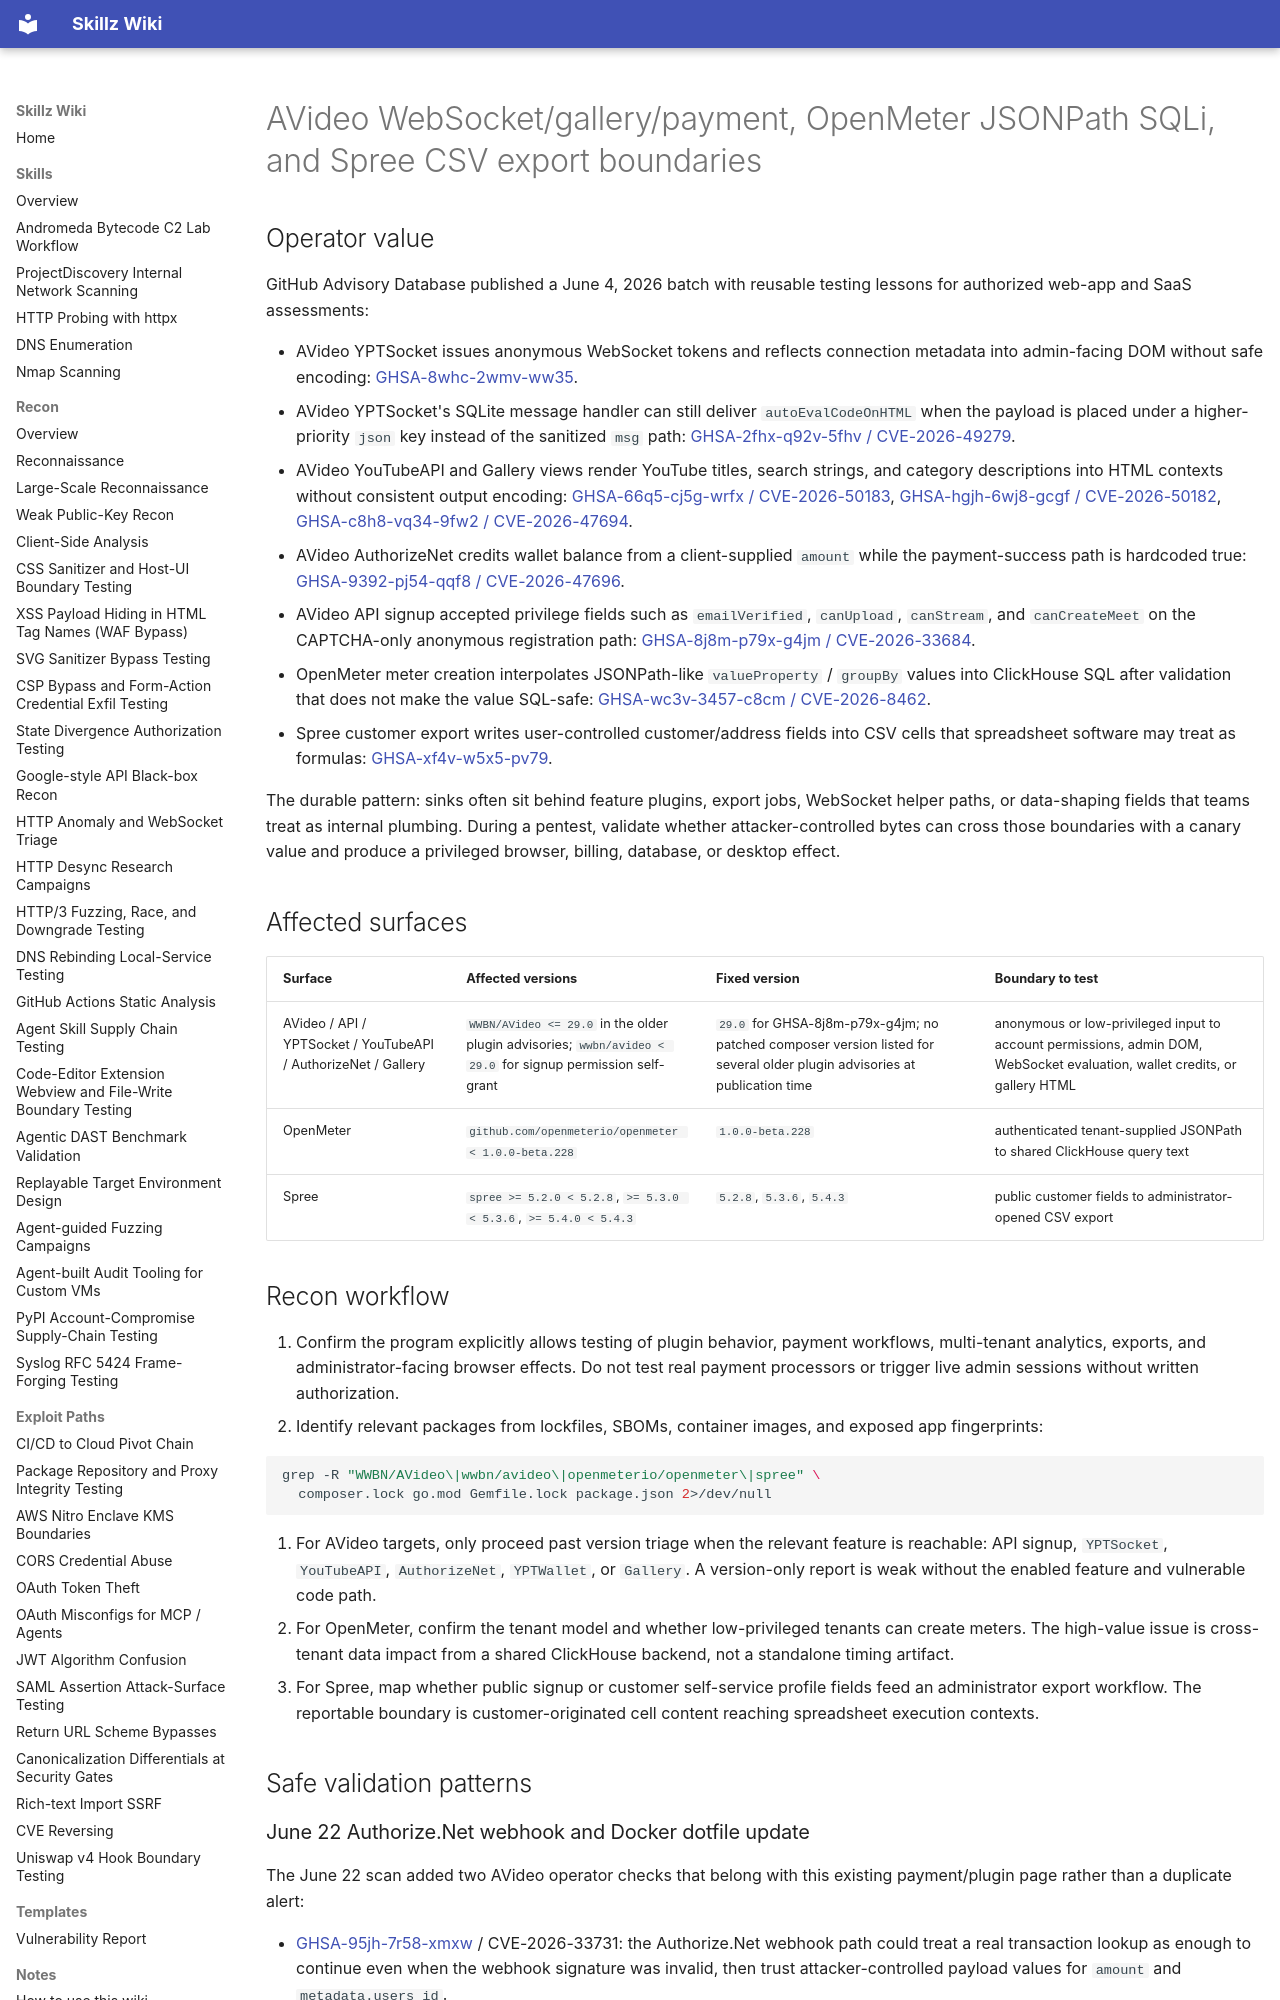

repository: bastet-ai/skillz-wiki · page: alerts/2026-06-04-avideo-openmeter-spree-boundary-batch-ghsa/index.html · generator: mkdocs

# AVideo WebSocket/gallery/payment, OpenMeter JSONPath SQLi, and Spree CSV export boundaries

## Operator value

GitHub Advisory Database published a June 4, 2026 batch with reusable testing lessons for authorized web-app and SaaS assessments:

- AVideo YPTSocket issues anonymous WebSocket tokens and reflects connection metadata into admin-facing DOM without safe encoding: [GHSA-8whc-2wmv-ww35](https://github.com/advisories/GHSA-8whc-2wmv-ww35).
- AVideo YPTSocket's SQLite message handler can still deliver `autoEvalCodeOnHTML` when the payload is placed under a higher-priority `json` key instead of the sanitized `msg` path: [GHSA-2fhx-q92v-5fhv / CVE-2026-49279](https://github.com/advisories/GHSA-2fhx-q92v-5fhv).
- AVideo YouTubeAPI and Gallery views render YouTube titles, search strings, and category descriptions into HTML contexts without consistent output encoding: [GHSA-66q5-cj5g-wrfx / CVE-2026-50183](https://github.com/advisories/GHSA-66q5-cj5g-wrfx), [GHSA-hgjh-6wj8-gcgf / CVE-2026-50182](https://github.com/advisories/GHSA-hgjh-6wj8-gcgf), [GHSA-c8h8-vq34-9fw2 / CVE-2026-47694](https://github.com/advisories/GHSA-c8h8-vq34-9fw2).
- AVideo AuthorizeNet credits wallet balance from a client-supplied `amount` while the payment-success path is hardcoded true: [GHSA-9392-pj54-qqf8 / CVE-2026-47696](https://github.com/advisories/GHSA-9392-pj54-qqf8).
- AVideo API signup accepted privilege fields such as `emailVerified`, `canUpload`, `canStream`, and `canCreateMeet` on the CAPTCHA-only anonymous registration path: [GHSA-8j8m-p79x-g4jm / CVE-2026-33684](https://github.com/advisories/GHSA-8j8m-p79x-g4jm).
- OpenMeter meter creation interpolates JSONPath-like `valueProperty` / `groupBy` values into ClickHouse SQL after validation that does not make the value SQL-safe: [GHSA-wc3v-3457-c8cm / CVE-2026-8462](https://github.com/advisories/GHSA-wc3v-3457-c8cm).
- Spree customer export writes user-controlled customer/address fields into CSV cells that spreadsheet software may treat as formulas: [GHSA-xf4v-w5x5-pv79](https://github.com/advisories/GHSA-xf4v-w5x5-pv79).

The durable pattern: sinks often sit behind feature plugins, export jobs, WebSocket helper paths, or data-shaping fields that teams treat as internal plumbing. During a pentest, validate whether attacker-controlled bytes can cross those boundaries with a canary value and produce a privileged browser, billing, database, or desktop effect.

## Affected surfaces

| Surface | Affected versions | Fixed version | Boundary to test |
| --- | --- | --- | --- |
| AVideo / API / YPTSocket / YouTubeAPI / AuthorizeNet / Gallery | `WWBN/AVideo <= 29.0` in the older plugin advisories; `wwbn/avideo < 29.0` for signup permission self-grant | `29.0` for GHSA-8j8m-p79x-g4jm; no patched composer version listed for several older plugin advisories at publication time | anonymous or low-privileged input to account permissions, admin DOM, WebSocket evaluation, wallet credits, or gallery HTML |
| OpenMeter | `github.com/openmeterio/openmeter < 1.0.0-beta.228` | `1.0.0-beta.228` | authenticated tenant-supplied JSONPath to shared ClickHouse query text |
| Spree | `spree >= 5.2.0 < 5.2.8`, `>= 5.3.0 < 5.3.6`, `>= 5.4.0 < 5.4.3` | `5.2.8`, `5.3.6`, `5.4.3` | public customer fields to administrator-opened CSV export |

## Recon workflow

1. Confirm the program explicitly allows testing of plugin behavior, payment workflows, multi-tenant analytics, exports, and administrator-facing browser effects. Do not test real payment processors or trigger live admin sessions without written authorization.
2. Identify relevant packages from lockfiles, SBOMs, container images, and exposed app fingerprints:

   ```bash
   grep -R "WWBN/AVideo\|wwbn/avideo\|openmeterio/openmeter\|spree" \
     composer.lock go.mod Gemfile.lock package.json 2>/dev/null
   ```

3. For AVideo targets, only proceed past version triage when the relevant feature is reachable: API signup, `YPTSocket`, `YouTubeAPI`, `AuthorizeNet`, `YPTWallet`, or `Gallery`. A version-only report is weak without the enabled feature and vulnerable code path.
4. For OpenMeter, confirm the tenant model and whether low-privileged tenants can create meters. The high-value issue is cross-tenant data impact from a shared ClickHouse backend, not a standalone timing artifact.
5. For Spree, map whether public signup or customer self-service profile fields feed an administrator export workflow. The reportable boundary is customer-originated cell content reaching spreadsheet execution contexts.

## Safe validation patterns
